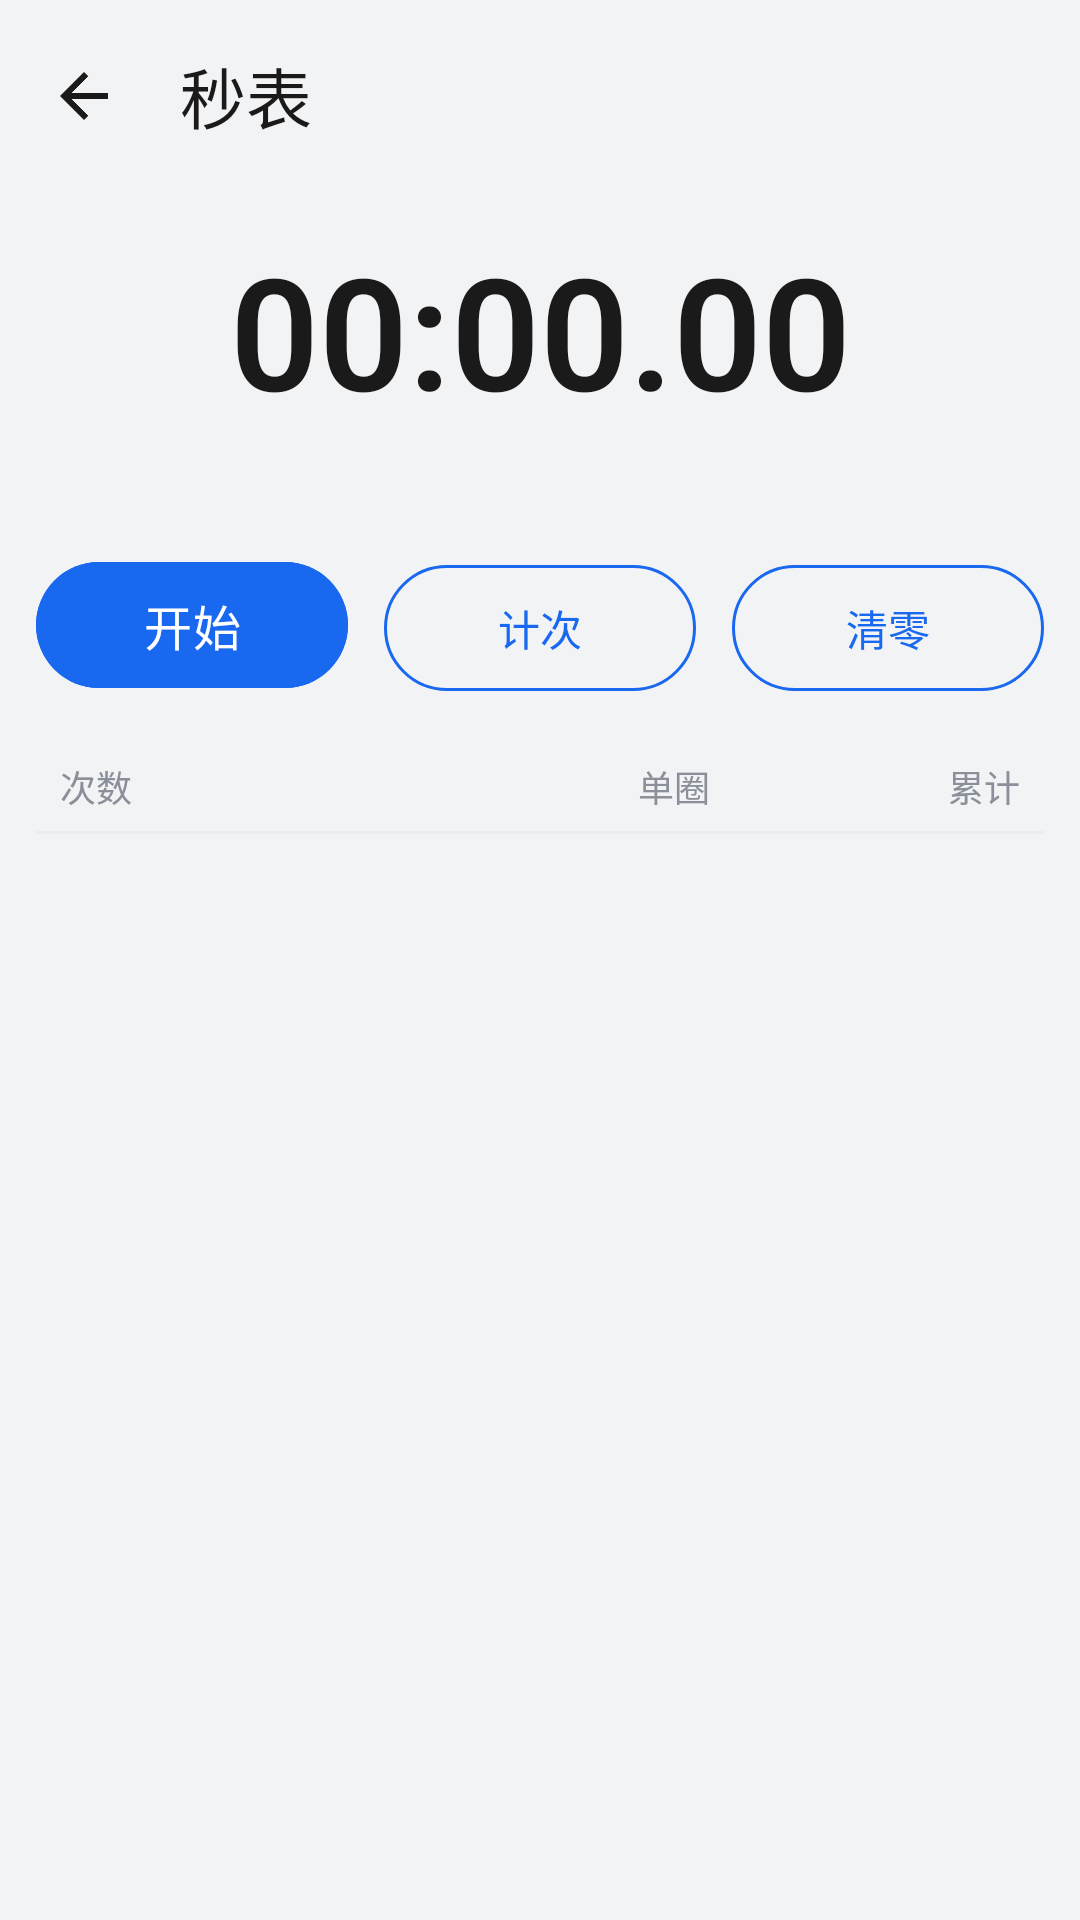

Layout XML and referenced resources for this Android screen:
<!-- AndroidManifest.xml: application theme AppTheme -->
<!-- res/layout/activity_stopwatch.xml -->
<?xml version="1.0" encoding="utf-8"?>
<LinearLayout xmlns:android="http://schemas.android.com/apk/res/android"
    xmlns:app="http://schemas.android.com/apk/res-auto"
    android:layout_width="match_parent"
    android:layout_height="match_parent"
    android:orientation="vertical"
    android:background="@color/light_bg">

    <com.google.android.material.appbar.MaterialToolbar
        android:id="@+id/toolbar"
        android:layout_width="match_parent"
        android:layout_height="?attr/actionBarSize"
        android:background="@color/light_bg"
        app:navigationIcon="@drawable/ic_back"
        app:title="@string/sw_title"
        app:titleTextColor="@color/light_text_primary" />

    <TextView
        android:id="@+id/tvSwTime"
        android:layout_width="match_parent"
        android:layout_height="wrap_content"
        android:layout_marginTop="18dp"
        android:gravity="center"
        android:text="00:00.00"
        android:textSize="52sp"
        android:textStyle="bold"
        android:fontFamily="sans-serif-light"
        android:fontFeatureSettings="tnum"
        android:includeFontPadding="false"
        android:textColor="@color/light_text_primary" />

    <TextView
        android:id="@+id/tvSwStatus"
        android:layout_width="match_parent"
        android:layout_height="wrap_content"
        android:layout_marginTop="6dp"
        android:gravity="center"
        android:textSize="12sp"
        android:textColor="@color/light_text_secondary" />

    <LinearLayout
        android:layout_width="match_parent"
        android:layout_height="wrap_content"
        android:orientation="horizontal"
        android:layout_marginTop="18dp"
        android:layout_marginStart="12dp"
        android:layout_marginEnd="12dp">

        <com.google.android.material.button.MaterialButton
            android:id="@+id/btnSwStart"
            android:layout_width="0dp"
            android:layout_height="50dp"
            android:layout_weight="1"
            android:layout_marginEnd="6dp"
            android:text="@string/sw_start"
            android:textSize="16sp"
            android:backgroundTint="@color/light_accent"
            app:cornerRadius="25dp" />

        <com.google.android.material.button.MaterialButton
            android:id="@+id/btnSwLap"
            style="@style/Widget.Material3.Button.OutlinedButton"
            android:layout_width="0dp"
            android:layout_height="50dp"
            android:layout_weight="1"
            android:layout_marginStart="6dp"
            android:layout_marginEnd="6dp"
            android:text="@string/sw_lap"
            android:textSize="14sp"
            android:textColor="@color/light_accent"
            app:cornerRadius="25dp"
            app:strokeColor="@color/light_accent" />

        <com.google.android.material.button.MaterialButton
            android:id="@+id/btnSwReset"
            style="@style/Widget.Material3.Button.OutlinedButton"
            android:layout_width="0dp"
            android:layout_height="50dp"
            android:layout_weight="1"
            android:layout_marginStart="6dp"
            android:text="@string/sw_reset"
            android:textSize="14sp"
            android:textColor="@color/light_accent"
            app:cornerRadius="25dp"
            app:strokeColor="@color/light_accent" />
    </LinearLayout>

    
    <LinearLayout
        android:layout_width="match_parent"
        android:layout_height="wrap_content"
        android:orientation="horizontal"
        android:layout_marginTop="20dp"
        android:layout_marginStart="20dp"
        android:layout_marginEnd="20dp"
        android:paddingBottom="6dp">

        <TextView
            android:layout_width="0dp"
            android:layout_height="wrap_content"
            android:layout_weight="1.1"
            android:text="@string/sw_lap_count"
            android:textSize="12sp"
            android:textColor="@color/light_text_secondary" />

        <TextView
            android:layout_width="0dp"
            android:layout_height="wrap_content"
            android:layout_weight="1"
            android:gravity="end"
            android:text="@string/sw_lap_split"
            android:textSize="12sp"
            android:textColor="@color/light_text_secondary" />

        <TextView
            android:layout_width="0dp"
            android:layout_height="wrap_content"
            android:layout_weight="1"
            android:gravity="end"
            android:text="@string/sw_lap_total"
            android:textSize="12sp"
            android:textColor="@color/light_text_secondary" />
    </LinearLayout>

    <View
        android:layout_width="match_parent"
        android:layout_height="1dp"
        android:layout_marginStart="12dp"
        android:layout_marginEnd="12dp"
        android:background="@color/light_divider" />

    <ScrollView
        android:id="@+id/lapScroll"
        android:layout_width="match_parent"
        android:layout_height="0dp"
        android:layout_weight="1"
        android:scrollbars="vertical">

        <LinearLayout
            android:id="@+id/lapContainer"
            android:layout_width="match_parent"
            android:layout_height="wrap_content"
            android:orientation="vertical"
            android:paddingStart="20dp"
            android:paddingEnd="20dp"
            android:paddingTop="4dp"
            android:paddingBottom="24dp" />
    </ScrollView>

</LinearLayout>
<!-- resources referenced by this layout -->
<resources>
  <color name="light_accent">#1868F0</color>
  <color name="light_bg">#F2F3F5</color>
  <color name="light_divider">#ECECEF</color>
  <color name="light_text_primary">#1A1A1A</color>
  <color name="light_text_secondary">#8A8F99</color>
  <!-- drawable ic_back (drawable) -->
  <vector xmlns:android="http://schemas.android.com/apk/res/android"
      android:width="24dp"
      android:height="24dp"
      android:viewportWidth="24"
      android:viewportHeight="24"
      android:tint="@color/light_text_primary">
      <path
          android:fillColor="#FF000000"
          android:pathData="M20,11H7.83l5.59,-5.59L12,4l-8,8 8,8 1.41,-1.41L7.83,13H20z" />
  </vector>
  <string name="sw_lap">计次</string>
  <string name="sw_lap_count">次数</string>
  <string name="sw_lap_split">单圈</string>
  <string name="sw_lap_total">累计</string>
  <string name="sw_reset">清零</string>
  <string name="sw_start">开始</string>
  <string name="sw_title">秒表</string>
  <color name="light_card">#FFFFFF</color>
  <color name="light_switch_off">#DADDE2</color>
  <color name="light_icon">#5A5F6B</color>
  <style name="AppTheme.Dialog" parent="ThemeOverlay.Material3.MaterialAlertDialog">
          <item name="colorPrimary">@color/light_accent</item>
          <item name="alertDialogStyle">@style/AppTheme.Dialog.Style</item>
          <item name="materialAlertDialogTitleTextStyle">@style/AppTheme.Dialog.Title</item>
          <item name="materialAlertDialogBodyTextStyle">@style/AppTheme.Dialog.Body</item>
          <item name="buttonBarPositiveButtonStyle">@style/AppTheme.Dialog.Button</item>
          <item name="buttonBarNegativeButtonStyle">@style/AppTheme.Dialog.Button</item>
          <item name="buttonBarNeutralButtonStyle">@style/AppTheme.Dialog.Button</item>
      </style>
  <style name="AppTheme.Dialog.Style" parent="MaterialAlertDialog.Material3">
          <item name="shapeAppearanceOverlay">@style/AppTheme.Dialog.Shape</item>
          <item name="backgroundTint">@color/light_card</item>
      </style>
  <style name="AppTheme.Dialog.Title" parent="MaterialAlertDialog.Material3.Title.Text">
          <item name="android:textColor">@color/light_text_primary</item>
          <item name="android:textStyle">bold</item>
      </style>
  <style name="AppTheme.Dialog.Body" parent="MaterialAlertDialog.Material3.Body.Text">
          <item name="android:textColor">@color/light_text_primary</item>
          <item name="android:lineSpacingExtra">4dp</item>
      </style>
  <style name="AppTheme.Dialog.Button" parent="Widget.Material3.Button.TextButton.Dialog">
          <item name="android:textColor">@color/light_accent</item>
          <item name="android:textSize">16sp</item>
      </style>
  <style name="AppTheme.Dialog.Shape" parent="">
          <item name="cornerFamily">rounded</item>
          <item name="cornerSize">20dp</item>
      </style>
</resources>
